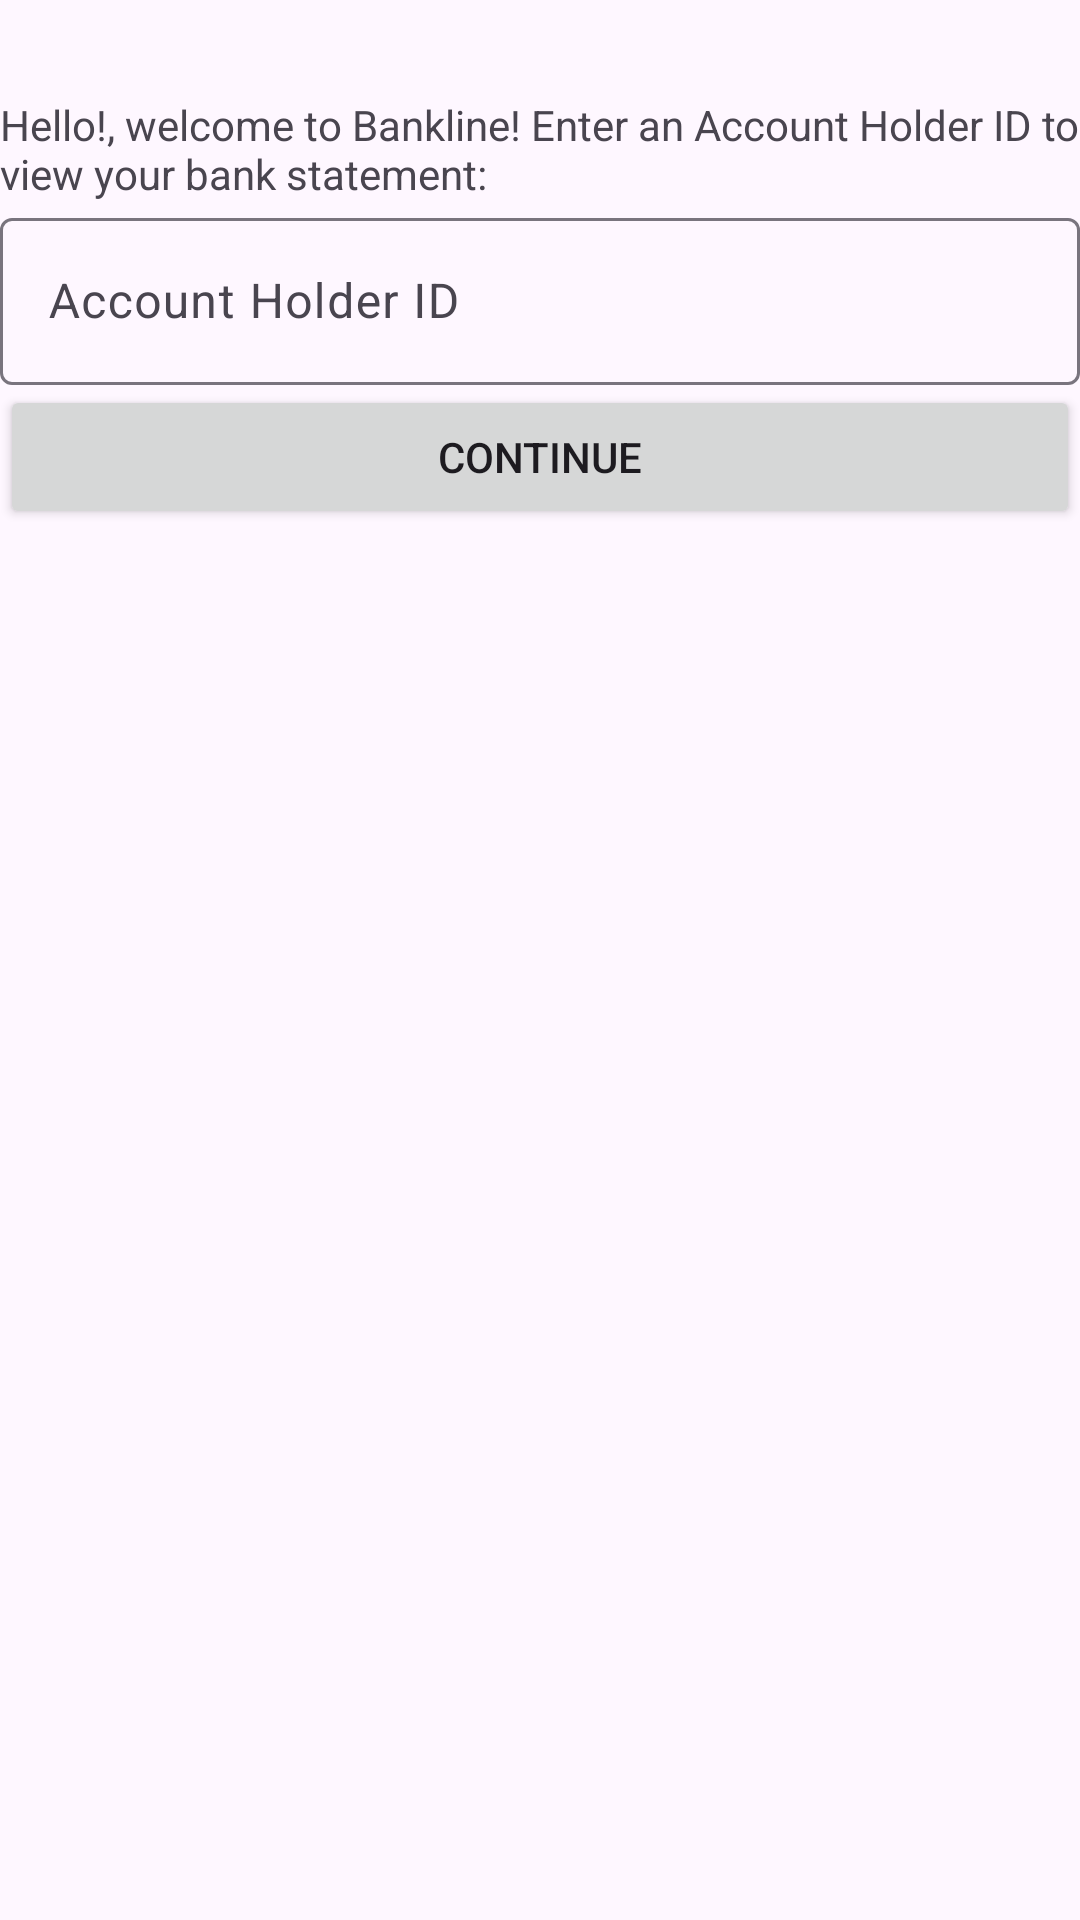

Layout XML and referenced resources for this Android screen:
<!-- AndroidManifest.xml: application theme Theme.BanklineApp -->
<!-- res/layout/activity_welcome.xml -->
<?xml version="1.0" encoding="utf-8"?>
<androidx.constraintlayout.widget.ConstraintLayout xmlns:android="http://schemas.android.com/apk/res/android"
    xmlns:app="http://schemas.android.com/apk/res-auto"
    xmlns:tools="http://schemas.android.com/tools"
    android:layout_width="match_parent"
    android:layout_height="match_parent"
    tools:context=".ui.welcome.WelcomeActivity">

    <TextView
        android:id="@+id/tv_welcome"
        android:layout_width="0dp"
        android:layout_height="wrap_content"
        android:layout_marginLeft="@dimen/margin_default"
        android:layout_marginTop="32dp"
        android:layout_marginRight="@dimen/margin_default"
        android:text="@string/txt_welcome"
        app:layout_constraintLeft_toLeftOf="parent"
        app:layout_constraintRight_toRightOf="parent"
        app:layout_constraintTop_toTopOf="parent" />

    
    <com.google.android.material.textfield.TextInputLayout
        android:id="@+id/til_account_holder_id"
        android:layout_width="0dp"
        android:layout_height="wrap_content"
        android:layout_marginStart="@dimen/margin_default"
        android:layout_marginTop="@dimen/margin_default"
        android:layout_marginEnd="@dimen/margin_default"
        android:hint="@string/txt_account_holder_id"
        app:layout_constraintEnd_toEndOf="parent"
        app:layout_constraintStart_toStartOf="parent"
        app:layout_constraintTop_toBottomOf="@+id/tv_welcome">

        <com.google.android.material.textfield.TextInputEditText
            android:id="@+id/etAccountHolderId"
            android:layout_width="match_parent"
            android:layout_height="wrap_content"
            android:inputType="number" />

    </com.google.android.material.textfield.TextInputLayout>

    <Button
        android:id="@+id/btn_continue"
        android:layout_width="0dp"
        android:layout_height="wrap_content"
        android:layout_marginStart="@dimen/margin_default"
        android:layout_marginTop="@dimen/margin_default"
        android:layout_marginEnd="@dimen/margin_default"
        android:text="@string/txt_continue"
        app:layout_constraintEnd_toEndOf="parent"
        app:layout_constraintStart_toStartOf="parent"
        app:layout_constraintTop_toBottomOf="@+id/til_account_holder_id" />

</androidx.constraintlayout.widget.ConstraintLayout>
<!-- resources referenced by this layout -->
<resources>
  <string name="txt_account_holder_id">Account Holder ID</string>
  <string name="txt_continue">Continue</string>
  <string name="txt_welcome">Hello!, welcome to Bankline! Enter an Account Holder ID to view your bank statement:</string>
  <style name="Theme.BanklineApp" parent="Theme.Material3.Light">
          
          <item name="colorPrimary">@color/primary_600</item>
          <item name="colorPrimaryContainer">@color/primary_100</item>
          <item name="colorOnPrimaryContainer">@color/primary_900</item>
          <item name="colorPrimaryInverse">@color/primary_200</item>
      </style>
</resources>
